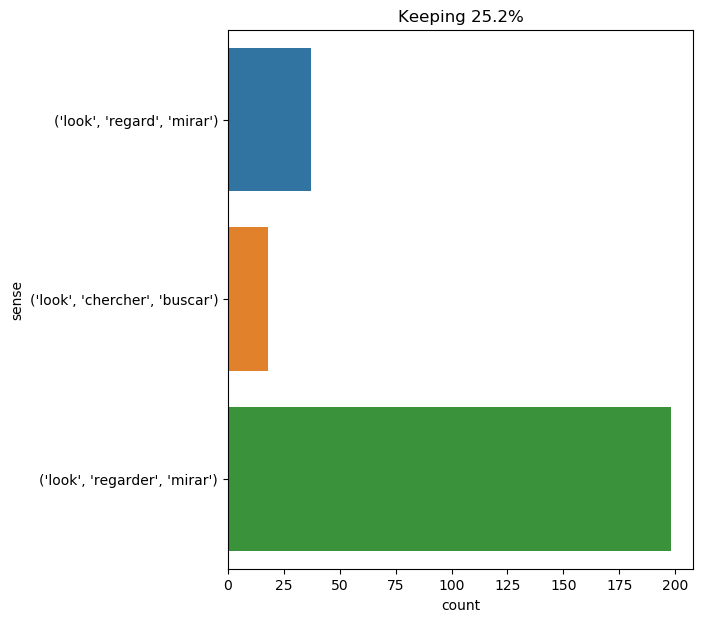

The file beside this chart, header and first rows:
text, ind, sense, label
i was about mechanically to obey him , w…, 22, ('look', 'regarder', 'mirar'), 0
aramis darted at d’artagnan one of those…, 7, ('look', 'regard', 'mirar'), 1
as i expected , my officer was there . i…, 22, ('look', 'regarder', 'mirar'), 0
" aramis , aramis ! " cried d’artagnan ,…, 9, ('look', 'regarder', 'mirar'), 0
lord henry smiled and looked at dorian g…, 4, ('look', 'regarder', 'mirar'), 0
milady was looking out at the window , a…, 2, ('look', 'regarder', 'mirar'), 0
" ah , professor , " he said in an affab…, 17, ('look', 'chercher', 'buscar'), 2
his companions looked at him without spe…, 2, ('look', 'regarder', 'mirar'), 0
harding and his companions looked at him…, 4, ('look', 'regarder', 'mirar'), 0
bazin , who looked at his master , witho…, 3, ('look', 'regarder', 'mirar'), 0
but in the meantime i would have to look…, 8, ('look', 'chercher', 'buscar'), 2
the king took it with a trembling hand ,…, 9, ('look', 'chercher', 'buscar'), 2
" you mean george villiers ? " asked fel…, 11, ('look', 'regard', 'mirar'), 1
at that instant i was aware of a bushy b…, 55, ('look', 'chercher', 'buscar'), 2
i looked back down the side we had just …, 1, ('look', 'regarder', 'mirar'), 0
i looked up at him to read the signs of …, 1, ('look', 'regarder', 'mirar'), 0
she became excessively pale , leaned her…, 23, ('look', 'regarder', 'mirar'), 0
" still looking for your boot ? ", 2, ('look', 'chercher', 'buscar'), 2
i set foot on the platform and waited . …, 24, ('look', 'regarder', 'mirar'), 0
this stream of electricity dazzled my ey…, 15, ('look', 'regarder', 'mirar'), 0
i looked : i saw a woman attired like a …, 1, ('look', 'regarder', 'mirar'), 0
pencroft looked from one to the other , …, 1, ('look', 'regarder', 'mirar'), 0
in this waiting room were five or six of…, 29, ('look', 'regarder', 'mirar'), 0
i thanked the captain and went to look f…, 7, ('look', 'chercher', 'buscar'), 2
fix soon rejoined passepartout , who was…, 9, ('look', 'regarder', 'mirar'), 0
the sailor considered the apparatus ; th…, 19, ('look', 'regard', 'mirar'), 1
the cardinal leaned his elbow on his man…, 16, ('look', 'regarder', 'mirar'), 0
athos would have died rather than appeal…, 13, ('look', 'regarder', 'mirar'), 0
hearing that voice , so sweet and suppli…, 11, ('look', 'regard', 'mirar'), 1
" i want him to play to me , " cried lor…, 18, ('look', 'regarder', 'mirar'), 0
again i looked out : we were passing a c…, 2, ('look', 'regarder', 'mirar'), 0
brave as they appeared to be , the two e…, 11, ('look', 'regarder', 'mirar'), 0
the clergyman looked up at the speaker a…, 2, ('look', 'regarder', 'mirar'), 0
arriving at the faubourg st . antoine , …, 12, ('look', 'regarder', 'mirar'), 0
arriving at the faubourg st . antoine , …, 26, ('look', 'regarder', 'mirar'), 0
sir francis was furious . passepartout w…, 19, ('look', 'regarder', 'mirar'), 0
my first concern was to look for the fri…, 5, ('look', 'chercher', 'buscar'), 2
" the third night . she had been playing…, 28, ('look', 'regarder', 'mirar'), 0
" zounds , lieutenant ! " said he ; " yo…, 29, ('look', 'regarder', 'mirar'), 0
ned looked at me with a bantering expres…, 1, ('look', 'regarder', 'mirar'), 0
i drew aside my curtains before i went t…, 11, ('look', 'regarder', 'mirar'), 0
" we have been looking for a wreck at se…, 4, ('look', 'chercher', 'buscar'), 2
" you have , then , overheard our conver…, 19, ('look', 'regarder', 'mirar'), 0
" there was , no doubt , in my look , my…, 9, ('look', 'regard', 'mirar'), 1
as for m. de treville , when the eyes of…, 19, ('look', 'regard', 'mirar'), 1
she was extremely annoyed at the tone he…, 19, ('look', 'regard', 'mirar'), 1
he looked at me with a surprised face ., 1, ('look', 'regarder', 'mirar'), 0
i obeyed him ; then he put the glass on …, 18, ('look', 'regarder', 'mirar'), 0
a long , low moan , indescribably sad , …, 56, ('look', 'regarder', 'mirar'), 0
" yes , it 's rather an uncanny place al…, 11, ('look', 'regarder', 'mirar'), 0
" take this telescope , " said spilett ,…, 11, ('look', 'regarder', 'mirar'), 0
while saying this he looked at his frien…, 4, ('look', 'regarder', 'mirar'), 0
and he looked at the young man as if he …, 2, ('look', 'regarder', 'mirar'), 0
" by her husband , who was a nobleman of…, 17, ('look', 'regarder', 'mirar'), 0
the priests looked at each other ; they …, 2, ('look', 'regarder', 'mirar'), 0
i sat in the dingy box absolutely enthra…, 65, ('look', 'regard', 'mirar'), 1
" yes , " echoed dorian , leaning back i…, 13, ('look', 'regarder', 'mirar'), 0
for what had she come to look at the sho…, 6, ('look', 'chercher', 'buscar'), 2
milady let one of those looks fall upon …, 5, ('look', 'regard', 'mirar'), 1
the fellow looked at us in a helpless wa…, 2, ('look', 'regarder', 'mirar'), 0
... 193 more rows
